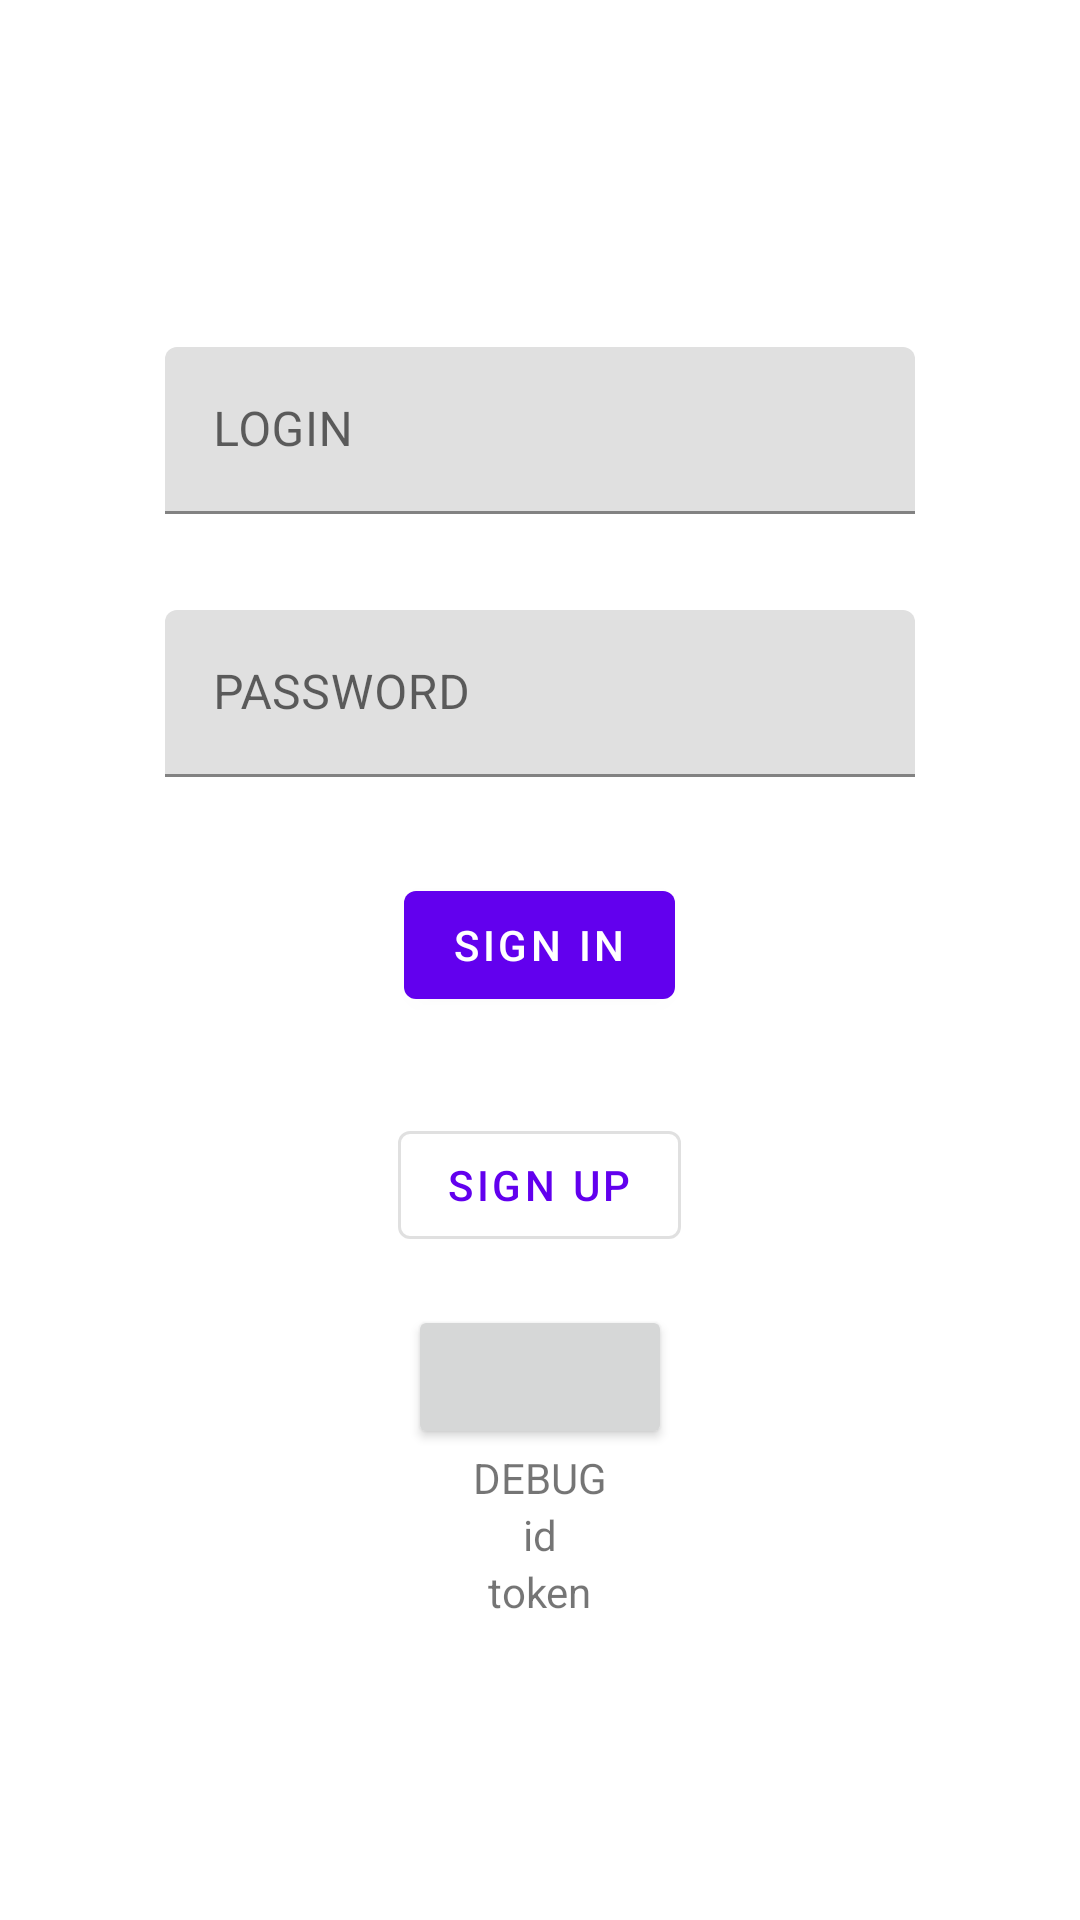

Reconstruct the res/layout file that produces this screen, plus the resources it refers to.
<!-- AndroidManifest.xml: application theme Theme.NeWork -->
<!-- res/layout/fragment_sign_in.xml -->
<?xml version="1.0" encoding="utf-8"?>
<androidx.constraintlayout.widget.ConstraintLayout xmlns:android="http://schemas.android.com/apk/res/android"
    android:layout_width="match_parent"
    android:layout_height="match_parent">

    <LinearLayout
        android:layout_width="match_parent"
        android:layout_height="match_parent"
        android:gravity="center"
        android:orientation="vertical">

        <com.google.android.material.textfield.TextInputLayout
            android:layout_margin="@dimen/margin_default"
            android:layout_width="wrap_content"
            android:layout_height="wrap_content"
            android:hint="@string/login">

        <com.google.android.material.textfield.TextInputEditText
            android:id="@+id/loginInput"
            android:layout_width="@dimen/text_width"
            android:layout_height="wrap_content"
            android:autofillHints="username"/>
        </com.google.android.material.textfield.TextInputLayout>


        <com.google.android.material.textfield.TextInputLayout
            android:layout_margin="@dimen/margin_default"
            android:layout_width="wrap_content"
            android:layout_height="wrap_content"
            android:hint="@string/password">

            <com.google.android.material.textfield.TextInputEditText
                android:id="@+id/passwordInput"
                android:layout_width="@dimen/text_width"
                android:layout_height="wrap_content"
                android:inputType="textPassword"
                android:autofillHints="password"/>
        </com.google.android.material.textfield.TextInputLayout>

        <com.google.android.material.button.MaterialButton
            android:id="@+id/signInButton"
            android:layout_width="wrap_content"
            android:layout_height="wrap_content"
            android:layout_margin="@dimen/margin_default"
            android:text="@string/sign_in"
            />

        <com.google.android.material.button.MaterialButton
            android:id="@+id/signUpButton"
            android:layout_width="wrap_content"
            android:layout_height="wrap_content"
            android:layout_margin="@dimen/margin_default"
            android:text="@string/sign_up"
            style="@style/Widget.MaterialComponents.Button.OutlinedButton"
            />

        <Button
            android:id="@+id/debug_go"
            android:layout_width="wrap_content"
            android:layout_height="wrap_content"/>

        <TextView
            android:layout_width="wrap_content"
            android:layout_height="wrap_content"
            android:text="DEBUG"
            />
        <TextView
            android:id="@+id/debug_id"
            android:layout_width="wrap_content"
            android:layout_height="wrap_content"
            android:text="id"/>
        <TextView
            android:id="@+id/debug_token"
            android:layout_width="wrap_content"
            android:layout_height="wrap_content"
            android:text="token"/>

    </LinearLayout>

</androidx.constraintlayout.widget.ConstraintLayout>
<!-- resources referenced by this layout -->
<resources>
  <dimen name="margin_default">16dp</dimen>
  <dimen name="text_width">250dp</dimen>
  <string name="login">LOGIN</string>
  <string name="password">PASSWORD</string>
  <string name="sign_in">Sign In</string>
  <string name="sign_up">Sign Up</string>
  <style name="Theme.NeWork" parent="Theme.MaterialComponents.DayNight.DarkActionBar">
          
          <item name="colorPrimary">@color/purple_500</item>
          <item name="colorPrimaryVariant">@color/purple_700</item>
          <item name="colorOnPrimary">@color/white</item>
          
          <item name="colorSecondary">@color/teal_200</item>
          <item name="colorSecondaryVariant">@color/teal_700</item>
          <item name="colorOnSecondary">@color/black</item>
          
          <item name="android:statusBarColor">?attr/colorPrimaryVariant</item>
          
      </style>
  <color name="purple_500">#FF6200EE</color>
  <color name="purple_700">#FF3700B3</color>
  <color name="white">#FFFFFFFF</color>
  <color name="teal_200">#FF03DAC5</color>
  <color name="teal_700">#FF018786</color>
  <color name="black">#FF000000</color>
</resources>
